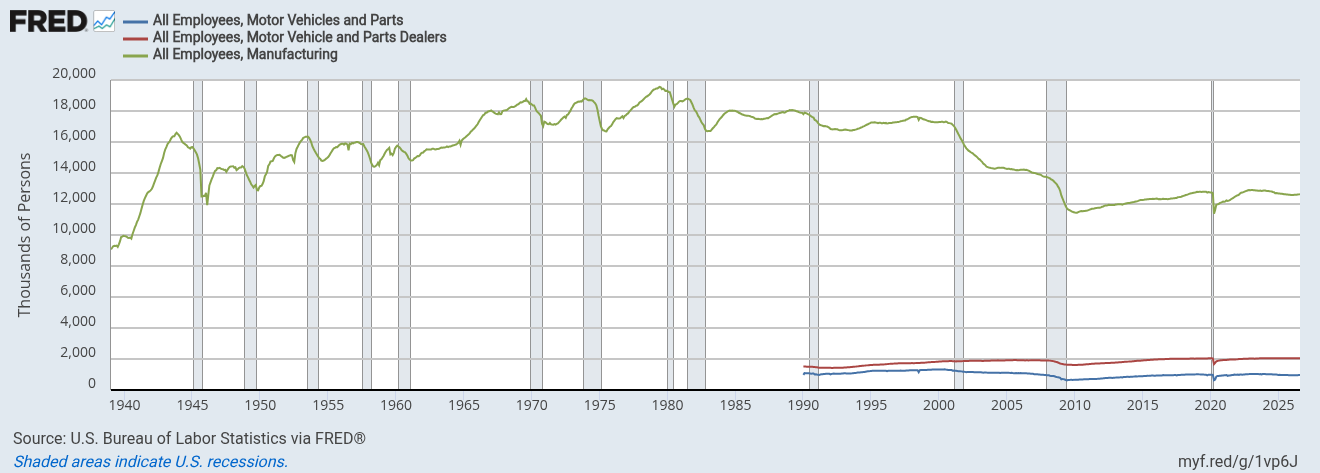

Data behind this chart, as committed beside it:
observation_date, CES3133600101, CES4244100001, MANEMP
1939-01-01, , , 9077
1939-02-01, , , 9175
1939-03-01, , , 9275
1939-04-01, , , 9309
1939-05-01, , , 9299
1939-06-01, , , 9315
1939-07-01, , , 9231
1939-08-01, , , 9400
1939-09-01, , , 9604
1939-10-01, , , 9873
1939-11-01, , , 9896
1939-12-01, , , 9949
1940-01-01, , , 9927
1940-02-01, , , 9916
1940-03-01, , , 9884
1940-04-01, , , 9817
1940-05-01, , , 9810
1940-06-01, , , 9832
1940-07-01, , , 9766
1940-08-01, , , 10048
1940-09-01, , , 10258
1940-10-01, , , 10471
1940-11-01, , , 10643
1940-12-01, , , 10847
1941-01-01, , , 10993
1941-02-01, , , 11211
1941-03-01, , , 11409
1941-04-01, , , 11698
1941-05-01, , , 11957
1941-06-01, , , 12204
1941-07-01, , , 12382
1941-08-01, , , 12532
1941-09-01, , , 12683
1941-10-01, , , 12770
1941-11-01, , , 12810
1941-12-01, , , 12876
1942-01-01, , , 12965
1942-02-01, , , 13127
1942-03-01, , , 13311
1942-04-01, , , 13509
1942-05-01, , , 13704
1942-06-01, , , 13842
1942-07-01, , , 14072
1942-08-01, , , 14339
1942-09-01, , , 14582
1942-10-01, , , 14772
1942-11-01, , , 14971
1942-12-01, , , 15288
1943-01-01, , , 15532
1943-02-01, , , 15685
1943-03-01, , , 15856
1943-04-01, , , 15961
1943-05-01, , , 16044
1943-06-01, , , 16204
1943-07-01, , , 16306
1943-08-01, , , 16369
1943-09-01, , , 16366
1943-10-01, , , 16512
1943-11-01, , , 16598
1943-12-01, , , 16526
... 992 more rows
